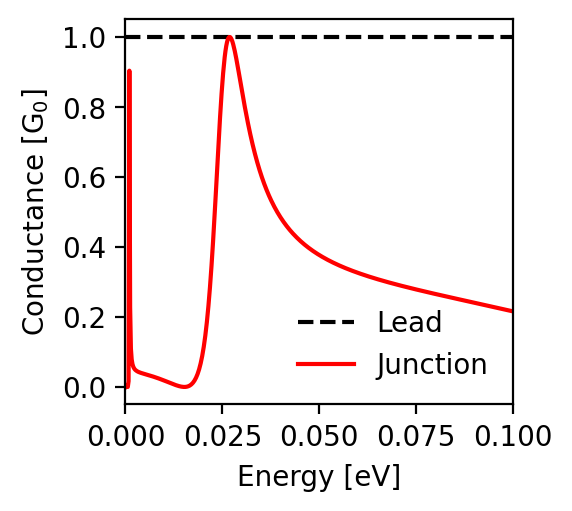

The data file committed next to this chart (first rows):
energy; conductance_lead; conductance_junction
-0.1; 1.0; 0.216
-0.0998; 1.0; 0.216
-0.0996; 1.0; 0.217
-0.0994; 1.0; 0.217
-0.0992; 1.0; 0.218
-0.099; 1.0; 0.218
-0.0988; 1.0; 0.219
-0.0986; 1.0; 0.219
-0.0984; 1.0; 0.22
-0.0982; 1.0; 0.22
-0.098; 1.0; 0.221
-0.0978; 1.0; 0.221
-0.0976; 1.0; 0.222
-0.0974; 1.0; 0.222
-0.0972; 1.0; 0.223
-0.097; 1.0; 0.223
-0.0968; 1.0; 0.224
-0.0966; 1.0; 0.224
-0.0964; 1.0; 0.225
-0.0962; 1.0; 0.225
-0.096; 1.0; 0.226
-0.0958; 1.0; 0.226
-0.0956; 1.0; 0.227
-0.0954; 1.0; 0.227
-0.0952; 1.0; 0.228
-0.095; 1.0; 0.228
-0.0948; 1.0; 0.229
-0.0946; 1.0; 0.229
-0.0944; 1.0; 0.23
-0.0942; 1.0; 0.23
-0.094; 1.0; 0.231
-0.0938; 1.0; 0.231
-0.0936; 1.0; 0.232
-0.0934; 1.0; 0.232
-0.0932; 1.0; 0.233
-0.093; 1.0; 0.233
-0.0928; 1.0; 0.234
-0.0926; 1.0; 0.234
-0.0924; 1.0; 0.235
-0.0922; 1.0; 0.235
-0.092; 1.0; 0.236
-0.0918; 1.0; 0.236
-0.0916; 1.0; 0.237
-0.0914; 1.0; 0.237
-0.0912; 1.0; 0.238
-0.091; 1.0; 0.238
-0.0908; 1.0; 0.239
-0.0906; 1.0; 0.239
-0.0904; 1.0; 0.24
-0.0902; 1.0; 0.24
-0.09; 1.0; 0.241
-0.0898; 1.0; 0.241
-0.0896; 1.0; 0.242
-0.0894; 1.0; 0.242
-0.0892; 1.0; 0.243
-0.089; 1.0; 0.243
-0.0888; 1.0; 0.244
-0.0886; 1.0; 0.244
-0.0884; 1.0; 0.245
-0.0882; 1.0; 0.245
... 941 more rows
